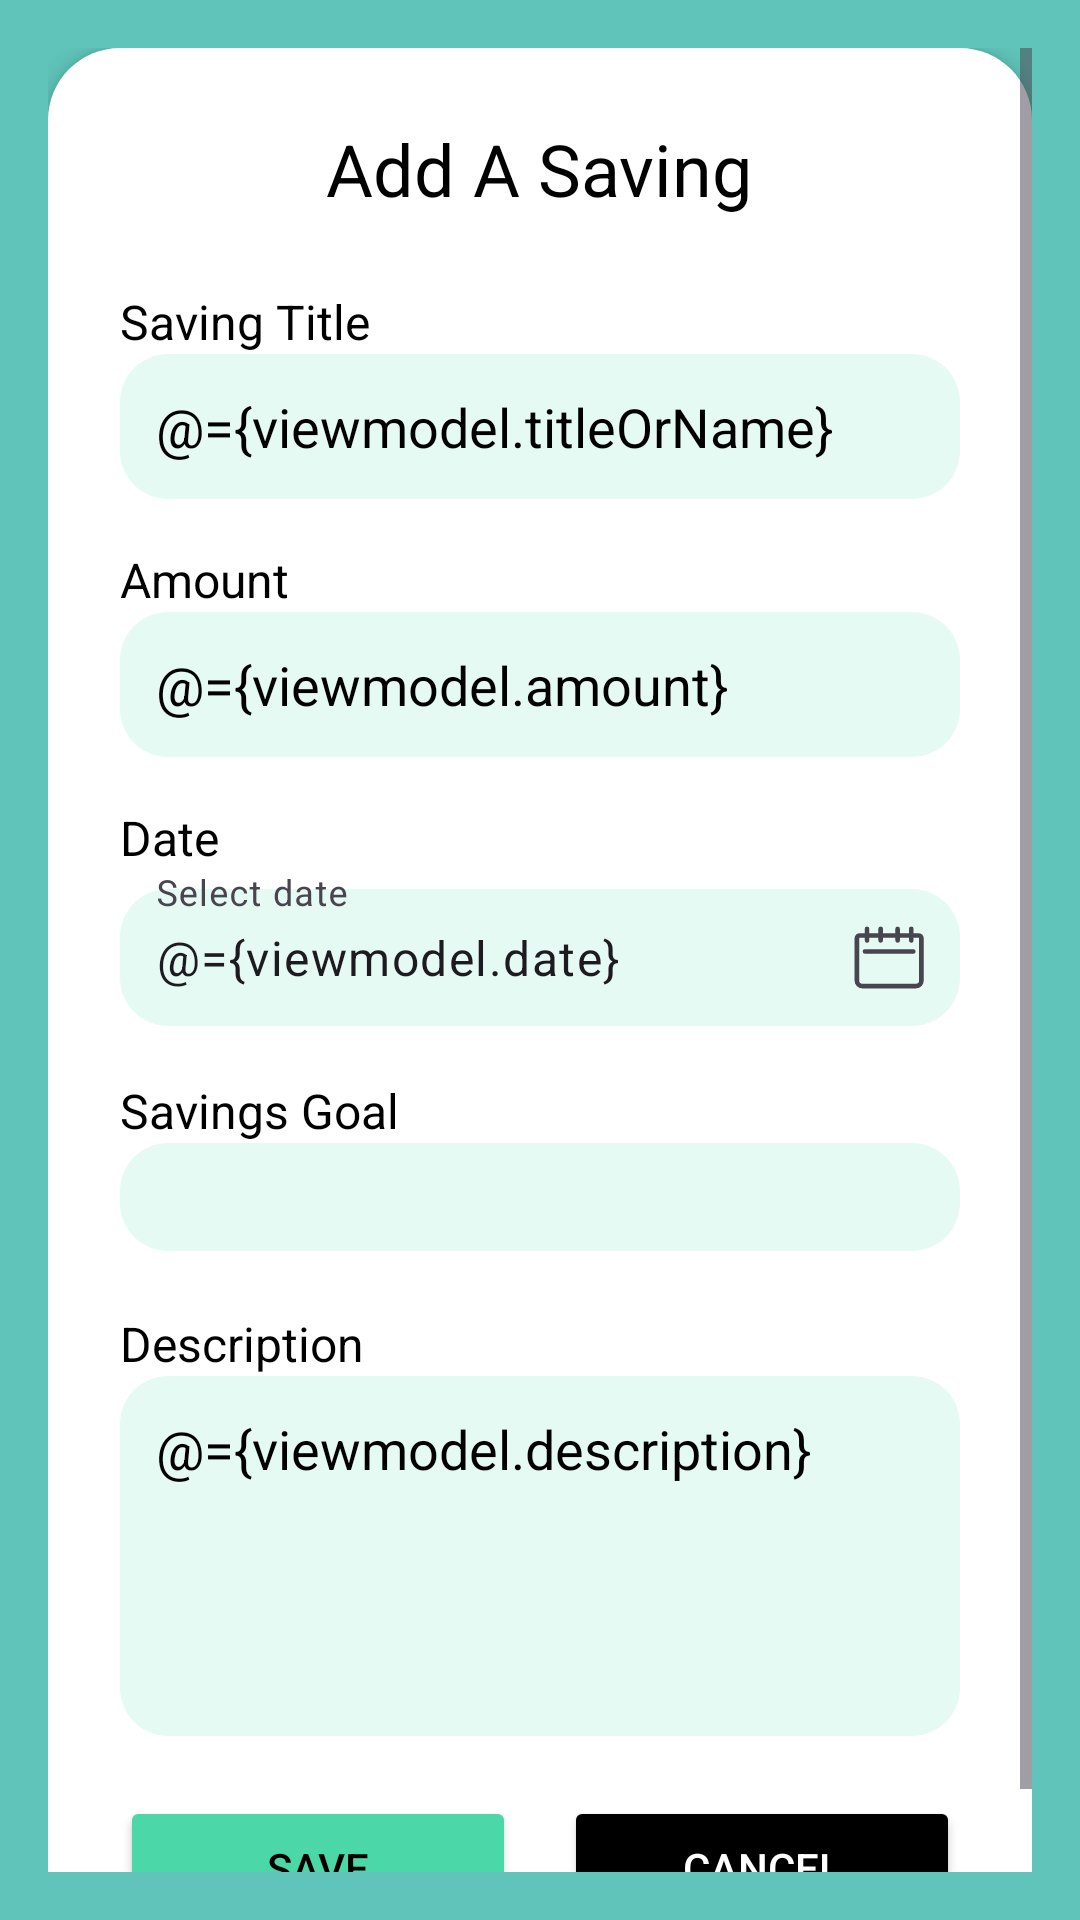

Produce the Android XML layout that renders to this screen, including the resource entries it uses.
<!-- AndroidManifest.xml: application theme Theme.Strategicsavingsbudgetapp -->
<!-- res/layout/activity_savings_entry.xml -->
<?xml version="1.0" encoding="utf-8"?>
<layout xmlns:android="http://schemas.android.com/apk/res/android"
    xmlns:app="http://schemas.android.com/apk/res-auto"
    xmlns:tools="http://schemas.android.com/tools">

    <data>

        <variable
            name="viewmodel"
            type="com.ssba.strategic_savings_budget_app.models.SavingsEntryViewModel" />
    </data>

    <ScrollView
        android:layout_width="match_parent"
        android:layout_height="match_parent"
        android:background="@color/bg_teal"
        android:padding="16dp"
        tools:context=".budget.SavingsEntryActivity">

        <LinearLayout
            android:layout_width="match_parent"
            android:layout_height="wrap_content"
            android:background="@drawable/rounded_card"
            android:elevation="4dp"
            android:orientation="vertical"
            android:padding="24dp">

            <FrameLayout
                android:layout_width="match_parent"
                android:layout_height="wrap_content"
                android:layout_marginBottom="24dp">

                <TextView
                    android:id="@+id/tvTitle"
                    android:layout_width="wrap_content"
                    android:layout_height="wrap_content"
                    android:layout_gravity="center"
                    android:text="Add A Saving"
                    android:textColor="?android:textColorPrimary"
                    android:textSize="24sp" />

            </FrameLayout>

            
            <TextView
                android:layout_width="wrap_content"
                android:layout_height="wrap_content"
                android:text="Saving Title"
                android:textColor="?android:textColorPrimary"
                android:textSize="16sp" />

            <com.google.android.material.textfield.TextInputEditText
                android:id="@+id/etSavingsTitle"
                android:layout_width="match_parent"
                android:layout_height="wrap_content"
                android:background="@drawable/rounded_input"
                android:hint="Holiday Fund"
                android:padding="12dp"
                android:text="@={viewmodel.titleOrName}" />

            
            <TextView
                android:layout_width="wrap_content"
                android:layout_height="wrap_content"
                android:layout_marginTop="16dp"
                android:text="Amount"
                android:textColor="?android:textColorPrimary"
                android:textSize="16sp" />

            <com.google.android.material.textfield.TextInputEditText
                android:id="@+id/etSavingsAmount"
                android:layout_width="match_parent"
                android:layout_height="wrap_content"
                android:background="@drawable/rounded_input"
                android:hint="R500,00"
                android:inputType="numberDecimal"
                android:padding="12dp"
                android:text="@={viewmodel.amount}" />

            
            <TextView
                android:layout_width="wrap_content"
                android:layout_height="wrap_content"
                android:layout_marginTop="16dp"
                android:text="Date"
                android:textColor="?android:textColorPrimary"
                android:textSize="16sp" />

            <com.google.android.material.textfield.TextInputLayout
                android:layout_width="match_parent"
                android:layout_height="wrap_content"
                android:hint="Select date"
                app:boxBackgroundMode="outline"
                app:endIconContentDescription="Open date picker"
                app:endIconDrawable="@drawable/ic_calender_unfilled"
                app:endIconMode="custom">

                <com.google.android.material.textfield.TextInputEditText
                    android:id="@+id/etSavingsDate"
                    android:layout_width="match_parent"
                    android:layout_height="wrap_content"
                    android:background="@drawable/rounded_input"
                    android:clickable="true"
                    android:focusable="false"
                    android:inputType="none"
                    android:padding="12dp"
                    android:text="@={viewmodel.date}" />
            </com.google.android.material.textfield.TextInputLayout>


            <TextView
                android:layout_width="wrap_content"
                android:layout_height="wrap_content"
                android:layout_marginTop="16dp"
                android:text="Savings Goal"
                android:textColor="?android:textColorPrimary"
                android:textSize="16sp" />

            <Spinner
                android:id="@+id/spinnerSavingsGoal"
                android:layout_width="match_parent"
                android:layout_height="wrap_content"
                android:background="@drawable/rounded_input"
                android:padding="18dp"
                android:selectedItemPosition="@={viewmodel.selectedGoalId}"

                android:spinnerMode="dropdown" />
            
            <TextView
                android:layout_width="wrap_content"
                android:layout_height="wrap_content"
                android:layout_marginTop="20dp"
                android:text="Description"
                android:textColor="?android:textColorPrimary"
                android:textSize="16sp" />

            <EditText
                android:id="@+id/etSavingsDescription"
                android:layout_width="match_parent"
                android:layout_height="120dp"
                android:background="@drawable/rounded_input"
                android:gravity="top|start"
                android:hint="Enter details about your savings"
                android:padding="12dp"
                android:text="@={viewmodel.description}" />

            
            <LinearLayout
                android:layout_width="match_parent"
                android:layout_height="wrap_content"
                android:layout_marginTop="20dp"
                android:gravity="center"
                android:orientation="horizontal">

                <Button
                    android:id="@+id/btnSaveSavings"
                    android:layout_width="0dp"
                    android:layout_height="wrap_content"
                    android:layout_weight="1"
                    android:backgroundTint="#4CD7A9"
                    android:text="Save"
                    android:textColor="#000000" />

                <Space
                    android:layout_width="16dp"
                    android:layout_height="wrap_content" />

                <Button
                    android:id="@+id/btnCancelSavings"
                    android:layout_width="0dp"
                    android:layout_height="wrap_content"
                    android:layout_weight="1"
                    android:backgroundTint="#000000"
                    android:text="Cancel"
                    android:textColor="#FFFFFF" />
            </LinearLayout>

        </LinearLayout>

    </ScrollView>

</layout>
<!-- resources referenced by this layout -->
<resources>
  <color name="bg_teal">#60C4BA</color>
  <!-- drawable ic_calender_unfilled (drawable) -->
  <vector xmlns:android="http://schemas.android.com/apk/res/android"
      android:width="24dp"
      android:height="21.6dp"
      android:viewportWidth="20"
      android:tint="?android:textColorPrimary"
      android:viewportHeight="18">
  
      <path
          android:fillColor="#00000000"
          android:pathData="M3.598,7.045H17.041M4.183,0.792V4.008M7.961,0.792V4.008M12.681,0.792V4.008M16.459,0.792V4.008M2.089,2.644H18.553C18.747,2.644 18.933,2.721 19.07,2.858C19.207,2.995 19.284,3.181 19.284,3.374V15.144C19.284,15.541 19.126,15.922 18.846,16.203C18.565,16.483 18.184,16.641 17.787,16.641H2.855C2.458,16.641 2.078,16.483 1.797,16.203C1.516,15.922 1.358,15.541 1.358,15.144V3.374C1.358,3.181 1.435,2.995 1.572,2.858C1.709,2.721 1.895,2.644 2.089,2.644Z"
          android:strokeWidth="1.27712"
          android:strokeColor="#093030"
          android:strokeLineCap="round"
          android:strokeLineJoin="round" />
  
  </vector>
  <!-- drawable rounded_card (drawable) -->
  <shape xmlns:android="http://schemas.android.com/apk/res/android" android:shape="rectangle">
      <solid android:color="?android:attr/colorBackgroundFloating" />
      <corners android:radius="24dp" />
  </shape>
  <!-- drawable rounded_input (drawable) -->
  <shape xmlns:android="http://schemas.android.com/apk/res/android"
      android:shape="rectangle">
      <solid android:color="@color/text_field_background_color" />
      <corners android:radius="16dp" />
  </shape>
  <style name="Theme.Strategicsavingsbudgetapp" parent="Base.Theme.Strategicsavingsbudgetapp" />
  <color name="text_field_background_color">#E6FAF4</color>
  <style name="Base.Theme.Strategicsavingsbudgetapp" parent="Theme.Material3.DayNight.NoActionBar">
          <item name="android:textColorPrimary">@color/black</item>
      </style>
  <color name="black">#FF000000</color>
</resources>
